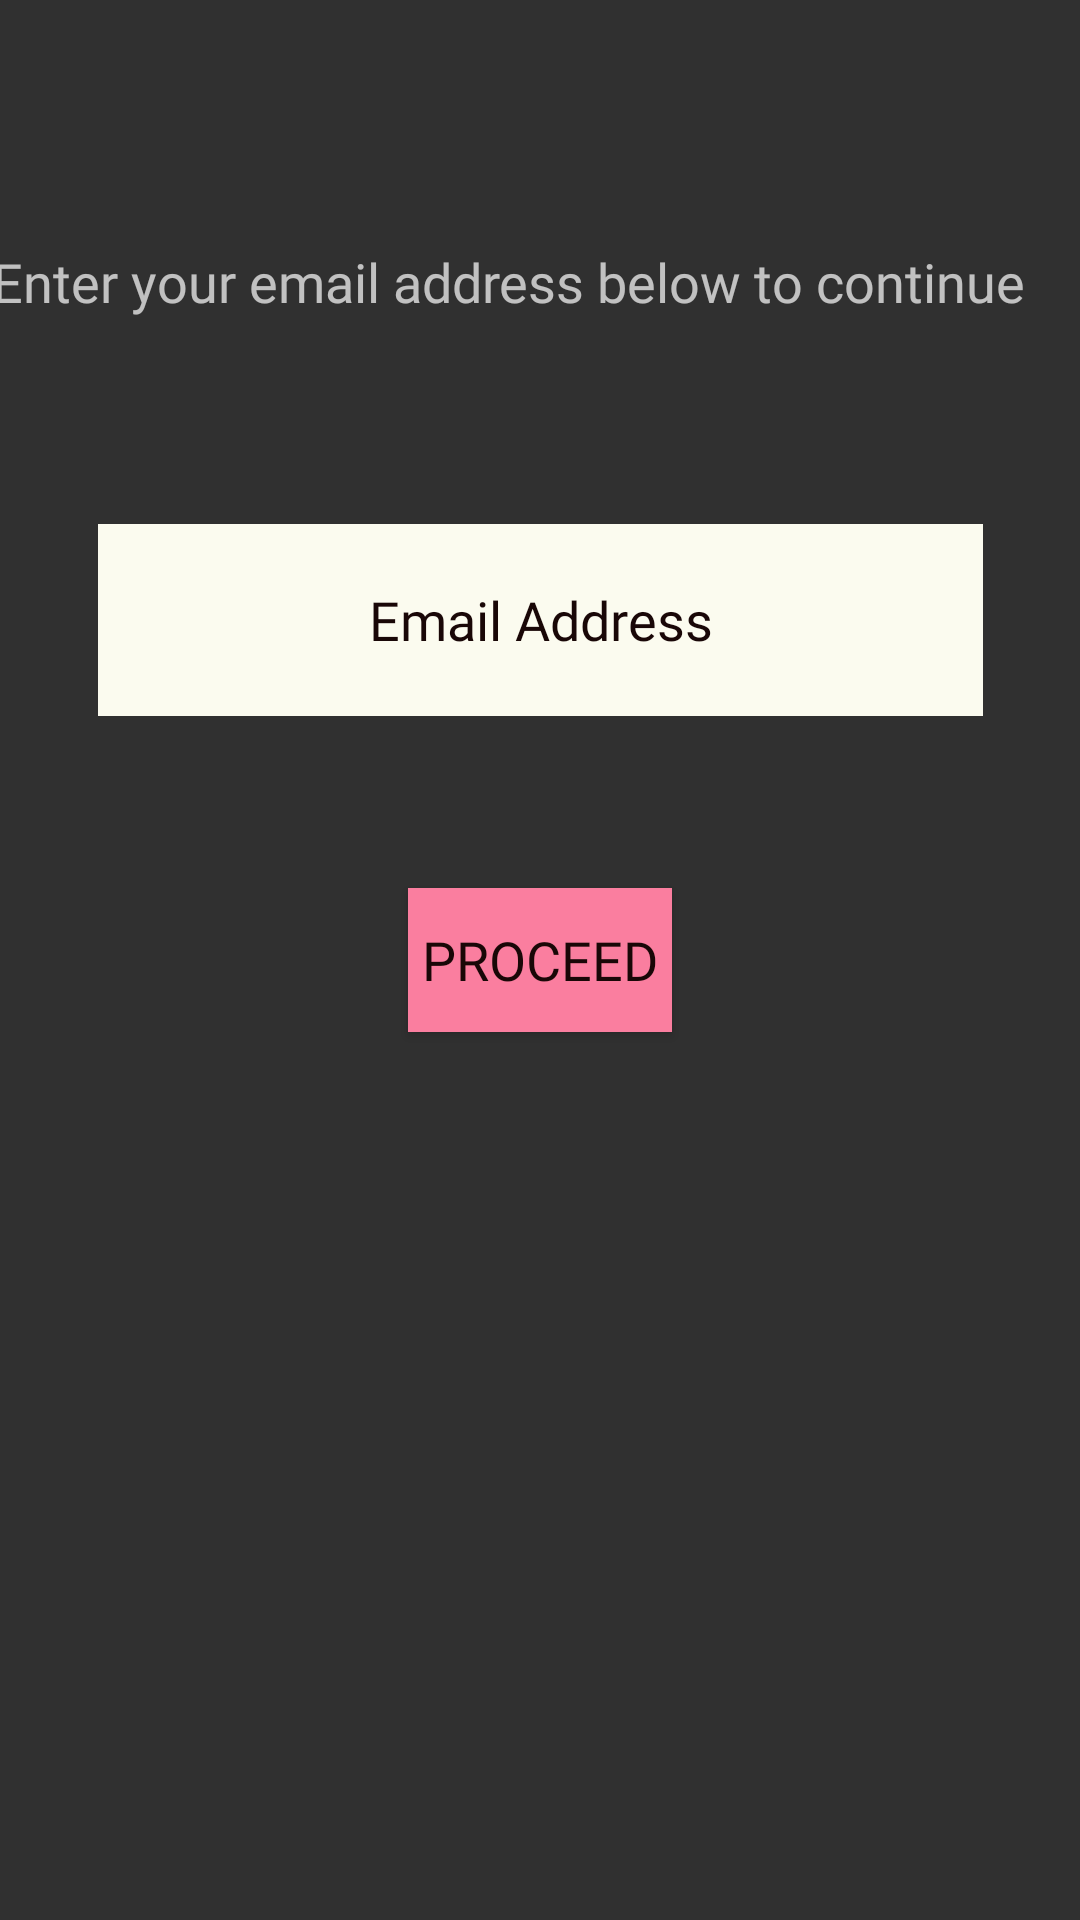

Android layout source for this screen:
<!-- AndroidManifest.xml: application theme AppTheme -->
<!-- res/layout/activity_password_less_sign_in.xml -->
<?xml version="1.0" encoding="utf-8"?>
<androidx.constraintlayout.widget.ConstraintLayout xmlns:android="http://schemas.android.com/apk/res/android"
    xmlns:app="http://schemas.android.com/apk/res-auto"
    xmlns:tools="http://schemas.android.com/tools"
    android:layout_width="match_parent"
    android:layout_height="match_parent"
    tools:context="com.smashgames.ayena.Password_less_signIn">

    <EditText
        android:id="@+id/editTextTextEmailAddress"
        android:layout_width="295dp"
        android:layout_height="64dp"
        android:background="@color/white"
        android:ems="10"
        android:fontFamily="@font/amita"
        android:gravity="center"
        android:hint="@string/email_address"
        android:inputType="textEmailAddress"
        android:textColorHint="@color/black"
        android:textSize="18sp"
        app:layout_constraintBottom_toBottomOf="parent"
        app:layout_constraintEnd_toEndOf="parent"
        app:layout_constraintHorizontal_bias="0.503"
        app:layout_constraintStart_toStartOf="parent"
        app:layout_constraintTop_toTopOf="parent"
        app:layout_constraintVertical_bias="0.303" />

    <TextView
        android:id="@+id/textView3"
        android:layout_width="366dp"
        android:layout_height="52dp"
        android:fontFamily="@font/amita"
        android:text="@string/password_less"
        android:textSize="18sp"
        app:layout_constraintBottom_toBottomOf="parent"
        app:layout_constraintEnd_toEndOf="parent"
        app:layout_constraintStart_toStartOf="parent"
        app:layout_constraintTop_toTopOf="parent"
        app:layout_constraintVertical_bias="0.139" />

    <TextView
        android:id="@+id/textView4"
        android:layout_width="141dp"
        android:layout_height="50dp"
        android:fontFamily="@font/amita"
        android:gravity="center|top"
        android:text="Ayena"
        android:textSize="24sp"
        android:textStyle="bold"
        app:layout_constraintBottom_toBottomOf="parent"
        app:layout_constraintEnd_toEndOf="parent"
        app:layout_constraintStart_toStartOf="parent"
        app:layout_constraintTop_toTopOf="parent" />

    <Button
        android:id="@+id/passwordless_proceed"
        android:layout_width="wrap_content"
        android:layout_height="wrap_content"
        android:background="@color/hot_pink"
        android:fontFamily="@font/amita"
        android:text="@string/proceed"
        android:textColor="@color/black"
        android:textSize="18sp"
        app:layout_constraintBottom_toBottomOf="parent"
        app:layout_constraintEnd_toEndOf="parent"
        app:layout_constraintStart_toStartOf="parent"
        app:layout_constraintTop_toTopOf="parent" />
</androidx.constraintlayout.widget.ConstraintLayout>
<!-- resources referenced by this layout -->
<resources>
  <color name="black">#190707</color>
  <color name="hot_pink">#FA7E9F</color>
  <color name="white">#FBFBEF</color>
  <string name="email_address">Email Address</string>
  <string name="password_less">Enter your email address below to continue</string>
  <string name="proceed">Proceed</string>
  <style name="AppTheme" parent="Theme.AppCompat.NoActionBar">
          
          <item name="colorPrimary">@color/colorPrimary</item>
          <item name="colorPrimaryDark">@color/colorPrimaryDark</item>
          <item name="colorAccent">@color/colorAccent</item>
          <item name="windowNoTitle">true</item>
          <item name="android:windowFullscreen">true</item>
      </style>
  <color name="colorPrimary">#6200EE</color>
  <color name="colorPrimaryDark">#3700B3</color>
  <color name="colorAccent">#03DAC5</color>
</resources>
